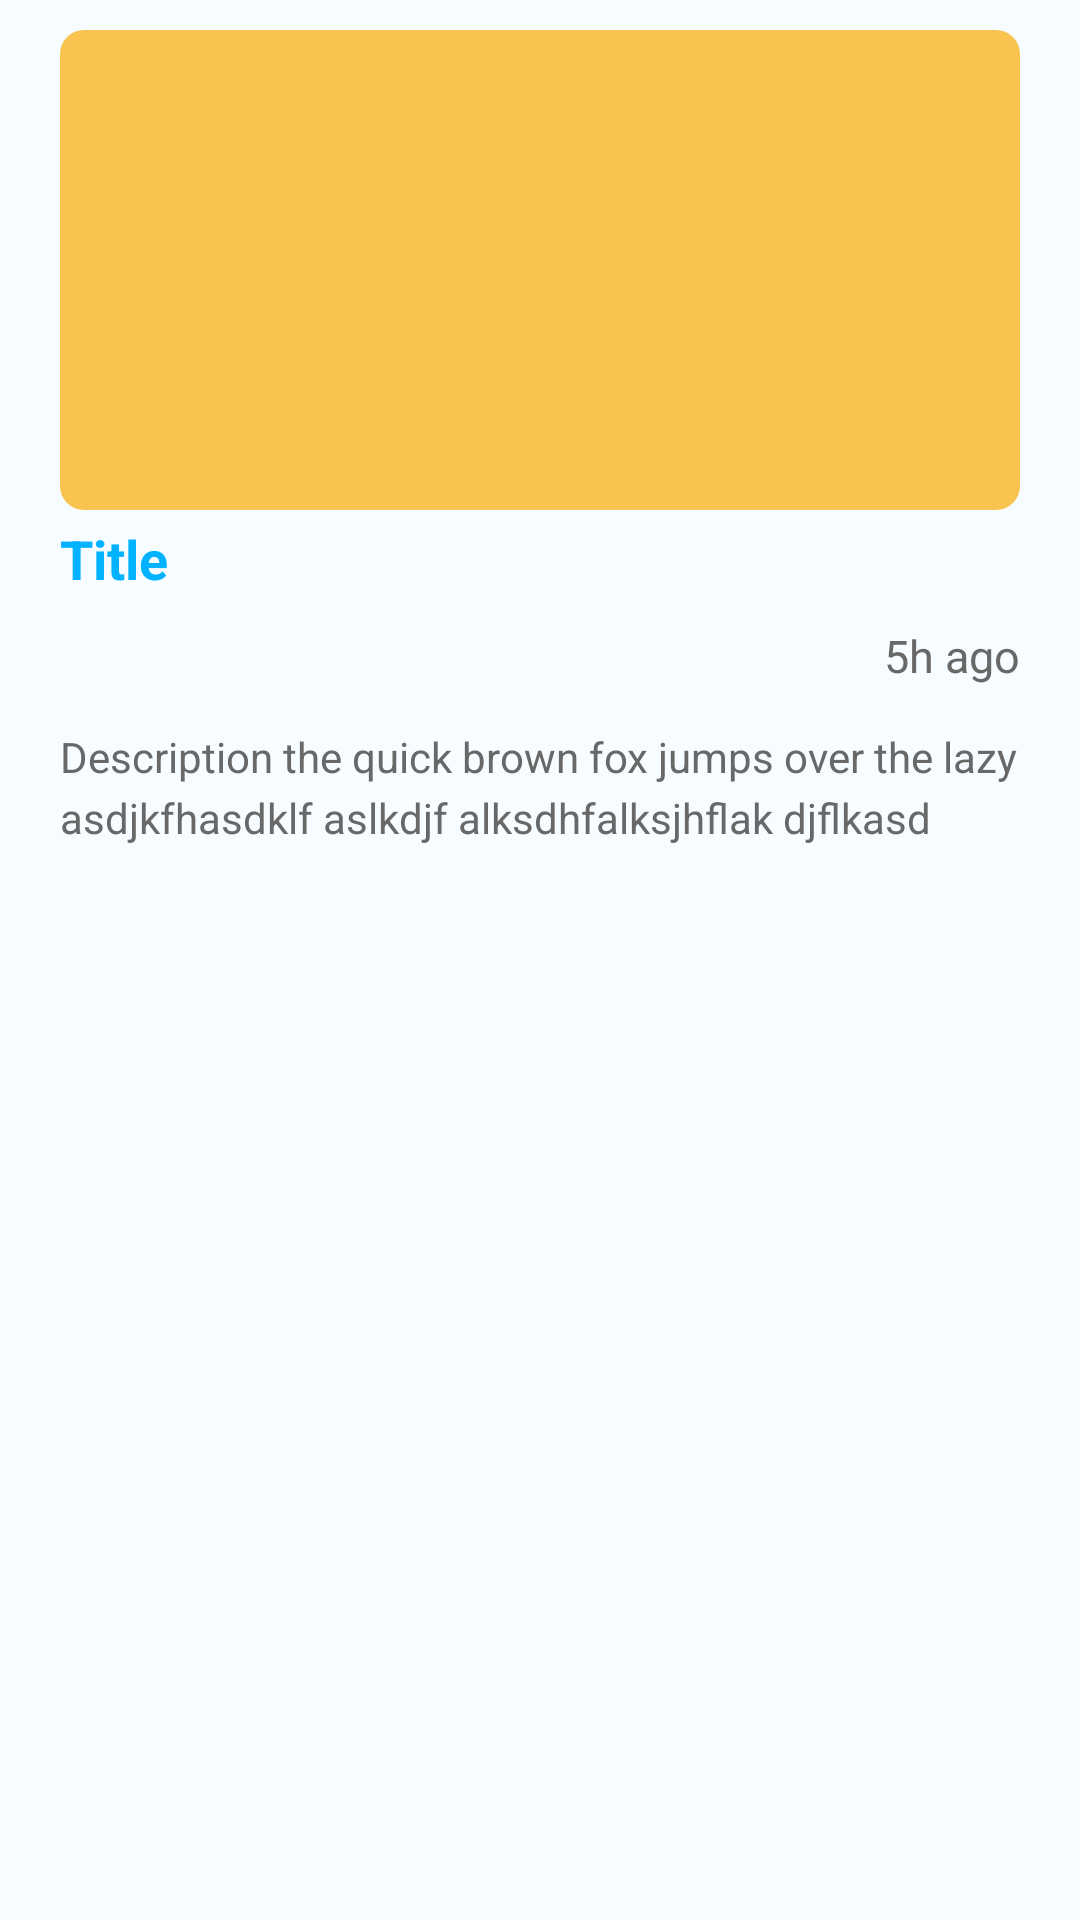

Produce the Android XML layout that renders to this screen, including the resource entries it uses.
<!-- AndroidManifest.xml: application theme Theme.CovidHelper -->
<!-- res/layout/fragment_announcement_details.xml -->
<?xml version="1.0" encoding="utf-8"?>
<ScrollView xmlns:android="http://schemas.android.com/apk/res/android"
    xmlns:tools="http://schemas.android.com/tools"
    android:layout_width="match_parent"
    android:layout_height="match_parent"
    xmlns:app="http://schemas.android.com/apk/res-auto"
    android:background="@color/blue_very_light"
    tools:context=".ui.announcement.AnnouncementDetailsFragment">

    <LinearLayout
        android:layout_width="match_parent"
        android:layout_height="wrap_content"
        android:orientation="vertical"
        android:layout_marginVertical="10dp"
        android:layout_marginHorizontal="20dp">

        <com.google.android.material.card.MaterialCardView
            android:layout_width="match_parent"
            android:layout_height="wrap_content"
            app:cardCornerRadius="8dp"
            app:cardElevation="0dp">
            <ImageView
                android:id="@+id/announcement_image"
                android:layout_width="match_parent"
                android:layout_height="160dp"
                android:scaleType="centerCrop"
                android:src="@color/yellow_medium" />
        </com.google.android.material.card.MaterialCardView>


        <TextView
            android:id="@+id/announcement_title"
            android:layout_width="wrap_content"
            android:layout_height="wrap_content"
            android:layout_marginTop="4dp"
            android:textColor="@color/blue_medium"
            android:textSize="18sp"
            android:lineSpacingExtra="4dp"
            android:textStyle="bold"
            android:text="Title"/>
        <TextView
            android:id="@+id/announcement_time"
            android:layout_width="match_parent"
            android:layout_height="wrap_content"
            android:layout_marginVertical="10dp"
            android:gravity="end"
            android:text="5h ago"
            android:textSize="15sp"
            android:textColor="@color/grey_medium"/>

        <TextView
            android:id="@+id/announcement_details"
            android:layout_width="match_parent"
            android:layout_height="wrap_content"
            android:layout_marginTop="4dp"
            android:layout_marginBottom="16dp"
            android:ellipsize="end"
            android:text="Description the quick brown fox jumps over the lazy asdjkfhasdklf aslkdjf alksdhfalksjhflak djflkasd"
            android:textColor="@color/grey_medium"
            android:lineSpacingExtra="4dp"/>
    </LinearLayout>

</ScrollView>
<!-- resources referenced by this layout -->
<resources>
  <color name="blue_medium">#00B2FF</color>
  <color name="blue_very_light">#F6FCFF</color>
  <color name="grey_medium">#686868</color>
  <color name="yellow_medium">#F8C44F</color>
  <style name="Theme.CovidHelper" parent="Theme.MaterialComponents.DayNight.NoActionBar">
          
          <item name="colorPrimary">@color/blue_medium</item>
          <item name="colorPrimaryVariant">@color/blue_light</item>
          <item name="colorOnPrimary">@color/white</item>
          
          <item name="colorSecondary">@color/grey_light</item>
          <item name="colorSecondaryVariant">@color/grey_medium</item>
          <item name="colorOnSecondary">@color/black</item>
          
          <item name="android:statusBarColor" tools:targetApi="l">@color/blue_very_light</item>
          <item name="android:windowLightStatusBar">true</item>
          
          <item name="materialCalendarTheme">@style/Theme.CovidHelper.DatePicker</item>
          
          <item name="materialAlertDialogTheme">@style/Theme.CovidHelper.AlertDialog</item>
          
          <item name="checkboxStyle">@style/Widget.CovidHelper.CheckBox</item>
          
          <item name="radioButtonStyle">@style/Widget.CovidHelper.RadioButton</item>
          
      </style>
  <color name="blue_light">#C0ECFF</color>
  <color name="white">#FFFFFFFF</color>
  <color name="grey_light">#C4C4C4</color>
  <color name="black">#FF000000</color>
  <style name="Theme.CovidHelper.DatePicker" parent="ThemeOverlay.MaterialComponents.MaterialCalendar">
          <item name="shapeAppearanceMediumComponent">@style/ShapeAppearance.CovidHelper.MediumComponent</item>
      </style>
  <style name="Theme.CovidHelper.AlertDialog" parent="ThemeOverlay.MaterialComponents.MaterialAlertDialog">
          <item name="alertDialogStyle">@style/MaterialAlertDialog.CovidHelper</item>
      </style>
  <style name="Widget.CovidHelper.CheckBox" parent="Widget.AppCompat.CompoundButton.CheckBox">
          <item name="buttonTint">@color/button_tint</item>
      </style>
  <style name="Widget.CovidHelper.RadioButton" parent="Widget.AppCompat.CompoundButton.RadioButton">
          <item name="buttonTint">@color/button_tint</item>
      </style>
  <style name="ShapeAppearance.CovidHelper.MediumComponent" parent="ShapeAppearance.MaterialComponents.MediumComponent">
          <item name="cornerFamily">rounded</item>
          <item name="cornerSize">16dp</item>
      </style>
  <style name="MaterialAlertDialog.CovidHelper" parent="MaterialAlertDialog.MaterialComponents">
          <item name="shapeAppearance">@style/ShapeAppearance.CovidHelper.MediumComponent</item>
      </style>
</resources>
